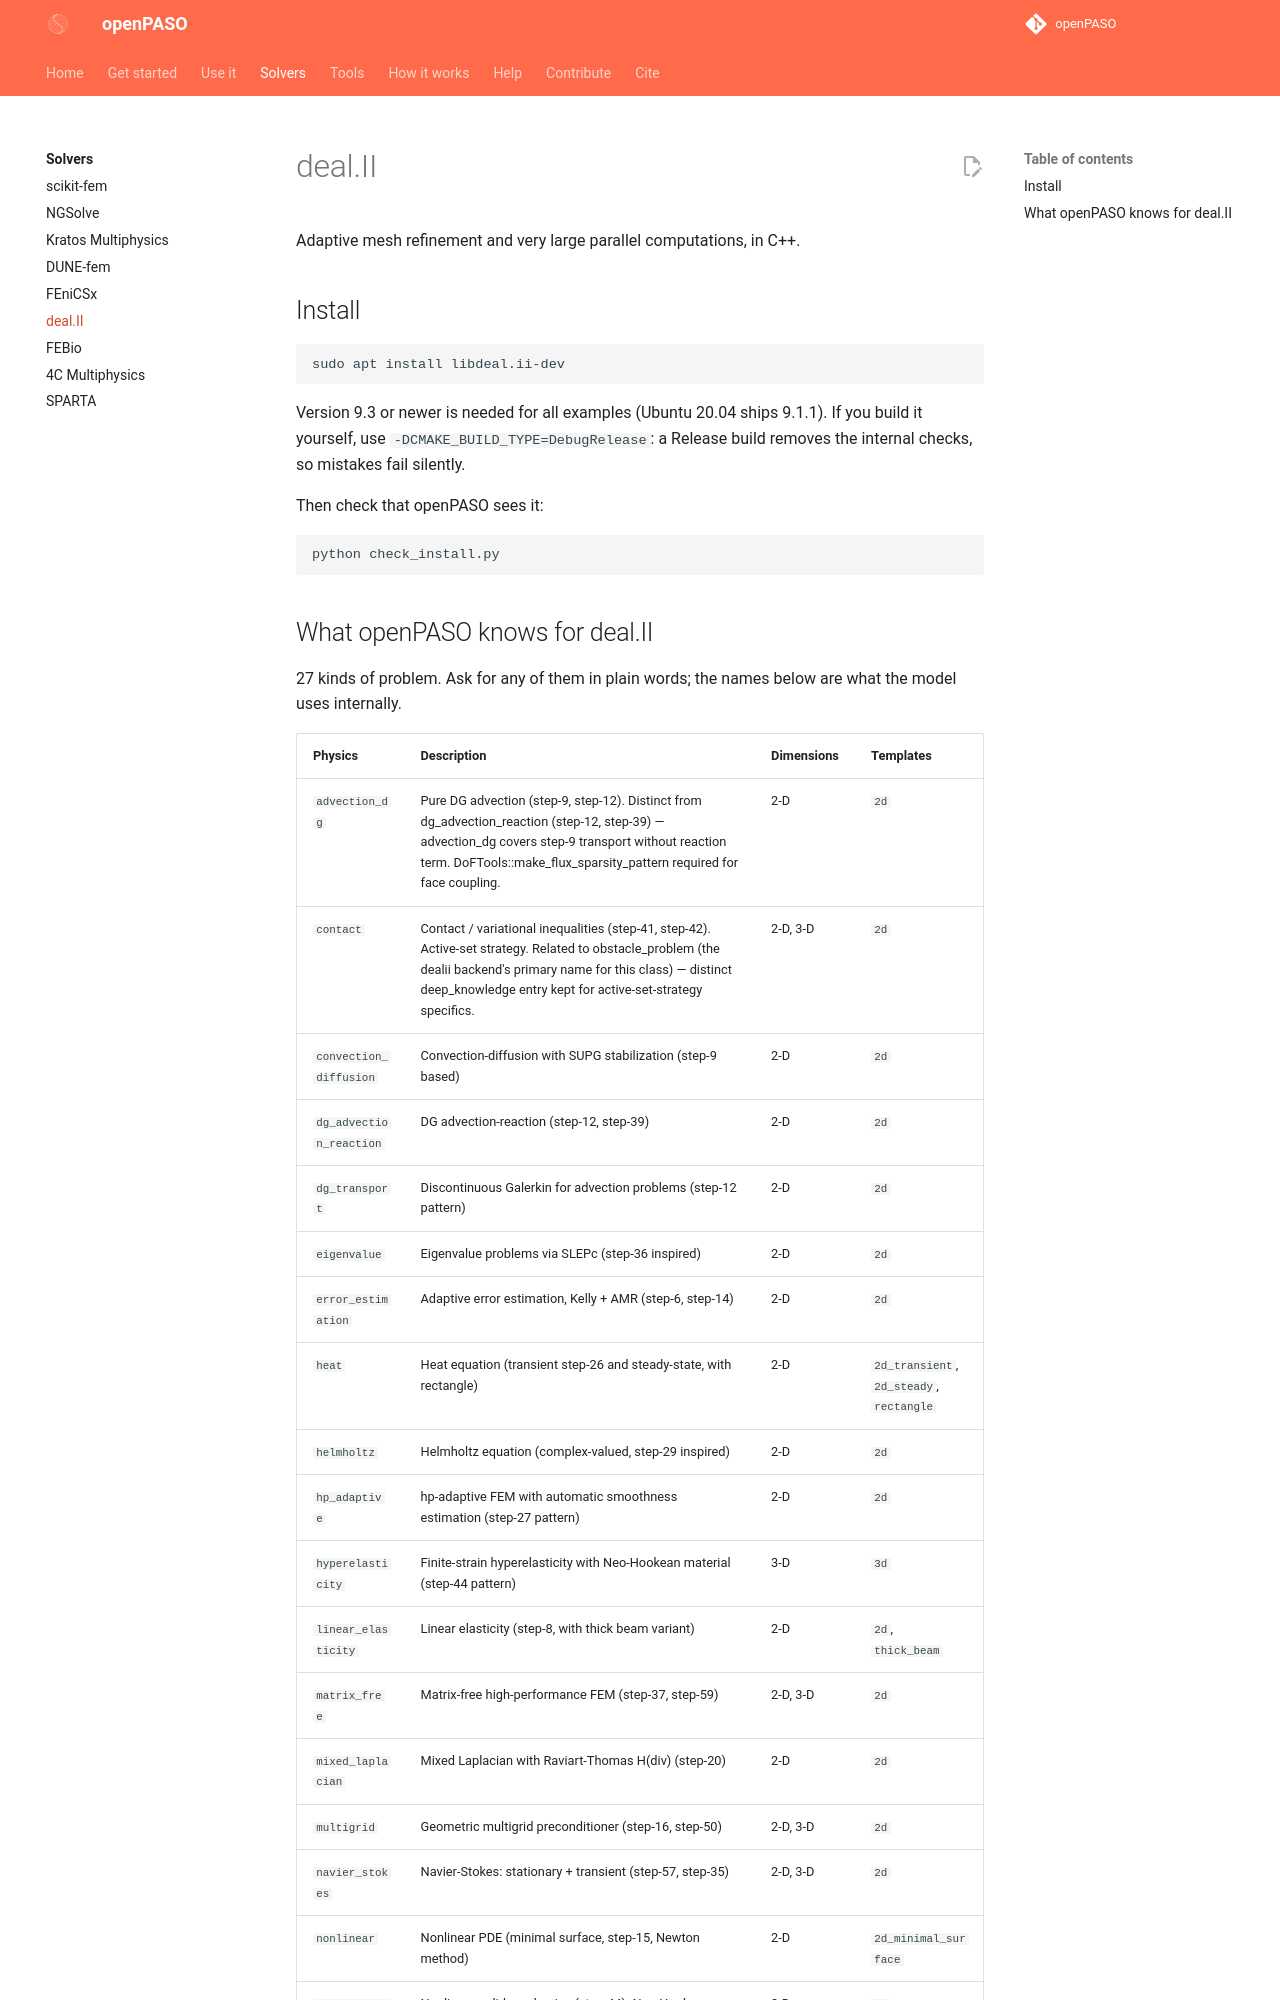

repository: alhermann/openPASO · page: solvers/dealii/index.html · generator: mkdocs

# deal.II

Adaptive mesh refinement and very large parallel computations, in C++.

## Install

```bash
sudo apt install libdeal.ii-dev
```

Version 9.3 or newer is needed for all examples (Ubuntu 20.04 ships 9.1.1). If you build it yourself, use `-DCMAKE_BUILD_TYPE=DebugRelease`: a Release build removes the internal checks, so mistakes fail silently.

Then check that openPASO sees it:

```bash
python check_install.py
```
